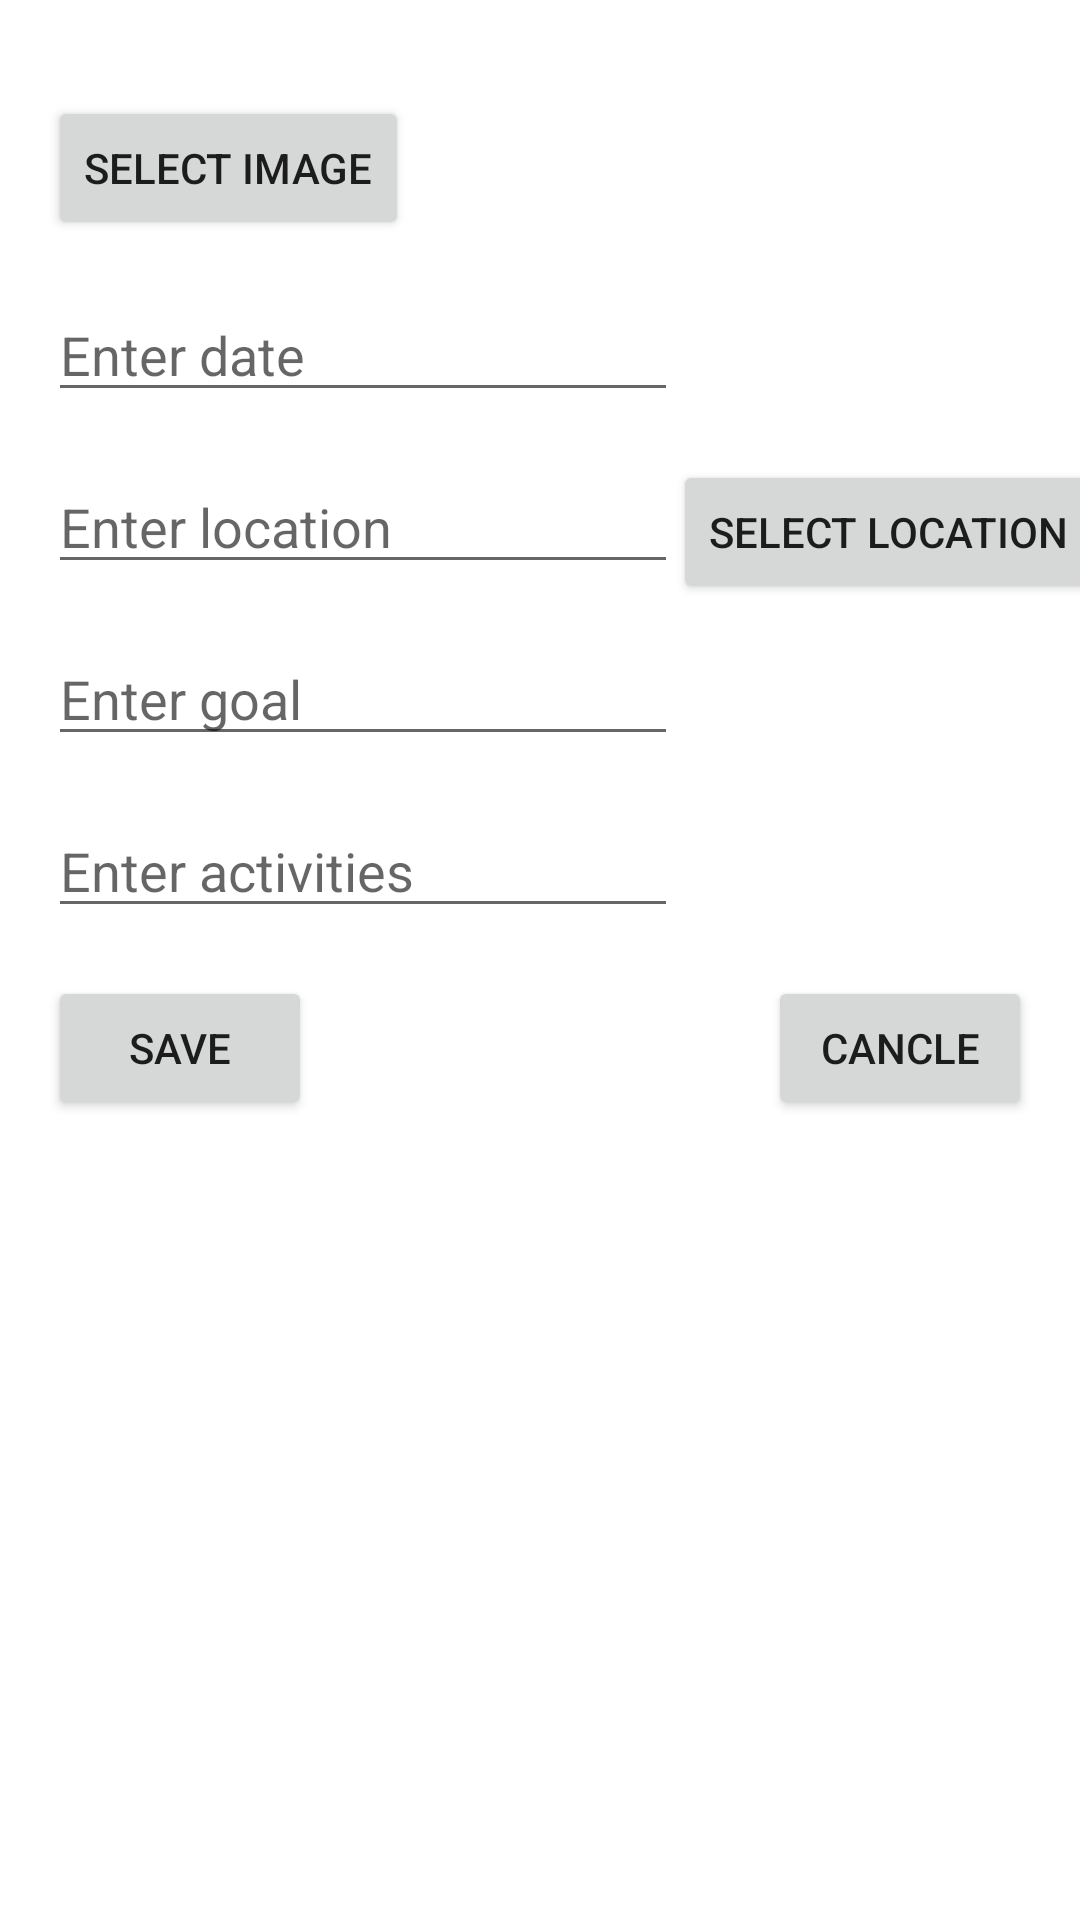

Reconstruct the res/layout file that produces this screen, plus the resources it refers to.
<!-- AndroidManifest.xml: application theme AppTheme -->
<!-- res/layout/activity_adding_report.xml -->
<?xml version="1.0" encoding="utf-8"?>
<android.support.constraint.ConstraintLayout xmlns:android="http://schemas.android.com/apk/res/android"
    xmlns:app="http://schemas.android.com/apk/res-auto"
    xmlns:tools="http://schemas.android.com/tools"
    android:layout_width="match_parent"
    android:layout_height="match_parent"
    tools:context=".AddingReport">

    <ScrollView
        android:layout_width="match_parent"
        android:layout_height="match_parent"
        app:layout_constraintBottom_toBottomOf="parent"
        app:layout_constraintEnd_toEndOf="parent"
        app:layout_constraintStart_toStartOf="parent"
        app:layout_constraintTop_toTopOf="parent">

        <android.support.constraint.ConstraintLayout
            android:layout_width="match_parent"
            android:layout_height="wrap_content">

            <ImageView
                android:id="@+id/picture"
                android:layout_width="wrap_content"
                android:layout_height="wrap_content"
                android:layout_marginTop="16dp"
                android:scaleType="fitXY"
                app:layout_constraintEnd_toEndOf="parent"
                app:layout_constraintStart_toStartOf="parent"
                app:layout_constraintTop_toTopOf="parent" />

            <EditText
                android:id="@+id/goalEditText"
                android:layout_width="wrap_content"
                android:layout_height="wrap_content"
                android:layout_marginStart="16dp"
                android:layout_marginTop="16dp"
                android:ems="10"
                android:gravity="start|top"
                android:hint="Enter goal"
                android:inputType="textMultiLine"
                app:layout_constraintStart_toStartOf="parent"
                app:layout_constraintTop_toBottomOf="@+id/locationEditText" />

            <Button
                android:id="@+id/selectImageButton"
                android:layout_width="wrap_content"
                android:layout_height="wrap_content"
                android:layout_marginStart="16dp"
                android:layout_marginTop="16dp"
                android:text="Select image"
                app:layout_constraintStart_toStartOf="parent"
                app:layout_constraintTop_toBottomOf="@+id/picture" />

            <EditText
                android:id="@+id/locationEditText"
                android:layout_width="wrap_content"
                android:layout_height="wrap_content"
                android:layout_marginStart="16dp"
                android:layout_marginTop="16dp"
                android:ems="10"
                android:hint="Enter location"
                android:inputType="textPersonName"
                app:layout_constraintStart_toStartOf="parent"
                app:layout_constraintTop_toBottomOf="@+id/dateEditText" />

            <Button
                android:id="@+id/selectLocationButton"
                android:layout_width="wrap_content"
                android:layout_height="wrap_content"
                android:layout_marginStart="21dp"
                android:layout_marginTop="16dp"
                android:layout_marginEnd="15dp"
                android:text="Select Location"
                app:layout_constraintEnd_toEndOf="parent"
                app:layout_constraintStart_toEndOf="@+id/locationEditText"
                app:layout_constraintTop_toBottomOf="@+id/dateEditText" />

            <EditText
                android:id="@+id/dateEditText"
                android:layout_width="wrap_content"
                android:layout_height="wrap_content"
                android:layout_marginStart="16dp"
                android:layout_marginTop="16dp"
                android:ems="10"
                android:hint="Enter date"
                android:inputType="date"
                app:layout_constraintStart_toStartOf="parent"
                app:layout_constraintTop_toBottomOf="@+id/selectImageButton" />

            <Button
                android:id="@+id/saveReportButton"
                android:layout_width="wrap_content"
                android:layout_height="wrap_content"
                android:layout_marginStart="16dp"
                android:layout_marginTop="16dp"
                android:text="Save"
                app:layout_constraintStart_toStartOf="parent"
                app:layout_constraintTop_toBottomOf="@+id/activitiesEditText" />

            <Button
                android:id="@+id/logoutButton"
                android:layout_width="wrap_content"
                android:layout_height="wrap_content"
                android:layout_marginTop="16dp"
                android:layout_marginEnd="16dp"
                android:onClick="cancelReport"
                android:text="Cancle"
                app:layout_constraintEnd_toEndOf="parent"
                app:layout_constraintTop_toBottomOf="@+id/activitiesEditText" />

            <EditText
                android:id="@+id/activitiesEditText"
                android:layout_width="wrap_content"
                android:layout_height="wrap_content"
                android:layout_marginStart="16dp"
                android:layout_marginTop="16dp"
                android:ems="10"
                android:gravity="start|top"
                android:hint="Enter activities"
                android:inputType="textMultiLine"
                app:layout_constraintStart_toStartOf="parent"
                app:layout_constraintTop_toBottomOf="@+id/goalEditText" />
        </android.support.constraint.ConstraintLayout>
    </ScrollView>

</android.support.constraint.ConstraintLayout>
<!-- resources referenced by this layout -->
<resources>
  <style name="AppTheme" parent="Theme.MaterialComponents.Light.NoActionBar">
          
      </style>
</resources>
